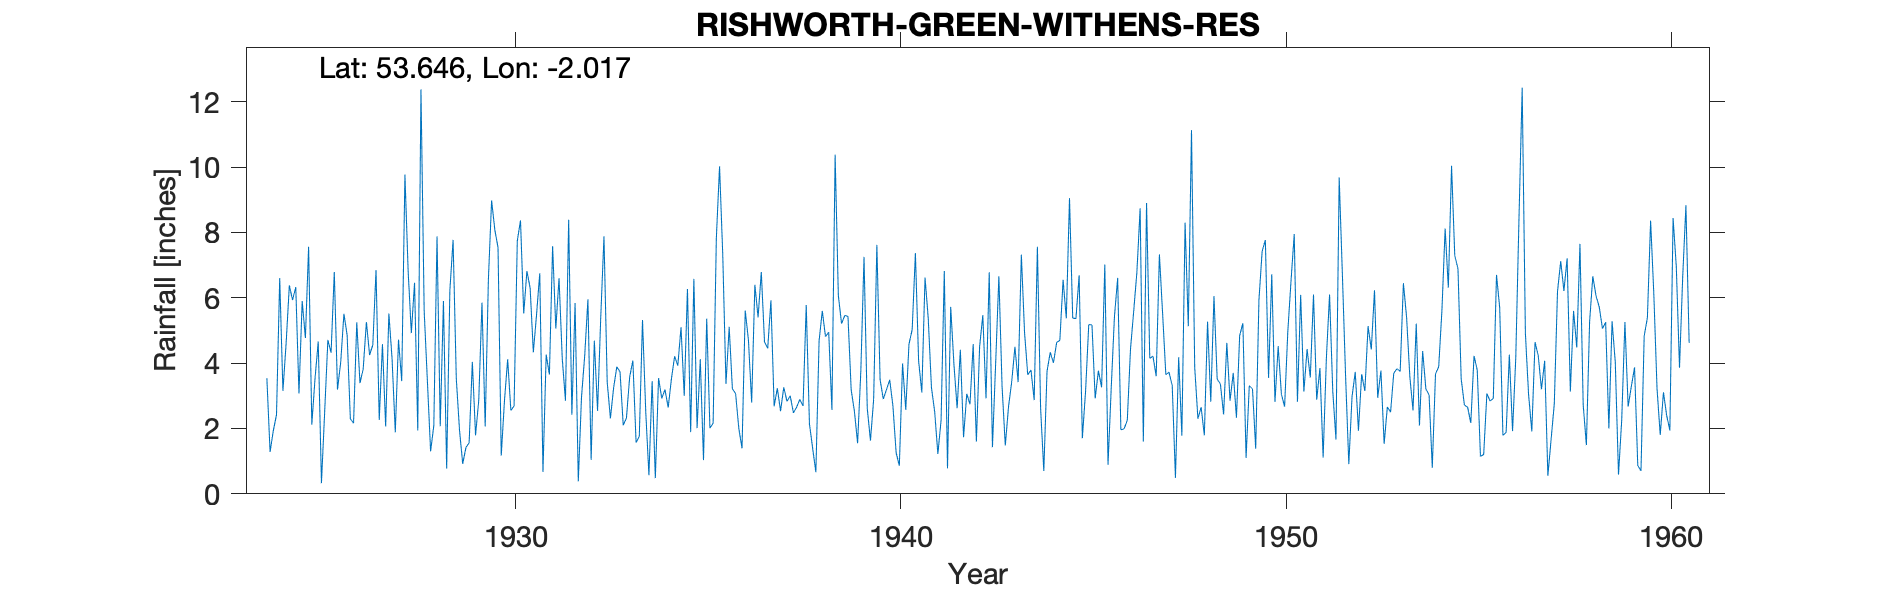

Data behind this chart, as committed beside it:
RISHWORTH (GREEN WITHENS RESERVOIR), , , , , , , , , , , , , , , , , , , , , , , 
Grid ref, SD990166, Long, -2.017, Lat, 53.65, Elevation, 1205, ft, , , , , , , , , , , , , , , 
Station no, 3212, , , , , , , , , , , , , , , , , , , , , , 
, 1920, 1921, 1922, 1923, 1924, 1925, 1926, 1927, 1928, 1929, 1930, 1931, 1932, 1933, 1934, 1935, 1936, 1937, 1938, 1939, 1940, 1941, 1942
January, , , , , 3.54, 4.77, 5.51, 4.58, 12.38, 1.95, 7.54, 5.49, 5.84, 3.24, 3.45, 1.89, 5.11, 4.45, 5.78, 5.46, 2.9, 3.1, 4.41
February, , , , , 1.28, 7.56, 4.86, 2.06, 5.59, 0.92, 1.17, 6.75, 0.38, 3.89, 0.48, 6.58, 3.21, 5.92, 2.14, 5.43, 3.19, 6.62, 1.73
March, , , , , 1.93, 2.12, 2.3, 5.52, 3.45, 1.42, 2.84, 0.67, 2.96, 3.73, 3.54, 2.01, 3.07, 2.68, 1.39, 3.18, 3.49, 5.37, 3.06
April, , , , , 2.42, 3.53, 2.16, 4.13, 1.3, 1.56, 4.12, 4.26, 4.23, 2.1, 2.92, 4.12, 2, 3.23, 0.66, 2.53, 2.69, 3.25, 2.74
May, , , , , 6.6, 4.66, 5.25, 1.88, 2.09, 4.04, 2.55, 3.65, 5.95, 2.32, 3.19, 1.03, 1.39, 2.53, 4.68, 1.55, 1.26, 2.52, 4.58
June, , , , , 3.15, 0.33, 3.39, 4.72, 7.88, 1.79, 2.69, 7.58, 1.04, 3.58, 2.64, 5.36, 5.61, 3.26, 5.6, 3.75, 0.86, 1.22, 1.6
July, , , , , 4.61, 2.5, 3.82, 3.45, 2.07, 2.87, 7.74, 5.06, 4.69, 4.08, 3.51, 2.01, 4.7, 2.83, 4.81, 7.25, 3.99, 2.25, 4.5
August, , , , , 6.38, 4.71, 5.26, 9.77, 5.9, 5.85, 8.37, 6.6, 2.54, 1.57, 4.21, 2.16, 2.79, 3, 4.95, 2.62, 2.57, 6.82, 5.47
September, , , , , 5.93, 4.32, 4.25, 6.83, 0.77, 2.06, 5.52, 4.15, 5.42, 1.76, 3.92, 7.83, 6.4, 2.48, 2.57, 1.63, 4.58, 0.78, 2.92
October, , , , , 6.33, 6.79, 4.56, 4.92, 6.23, 6.56, 6.82, 2.85, 7.88, 5.32, 5.1, 10.02, 5.4, 2.65, 10.38, 2.89, 5.03, 5.72, 6.78
November, , , , , 3.07, 3.19, 6.85, 6.46, 7.77, 8.98, 6.3, 8.39, 3.43, 2.54, 3, 7.31, 6.79, 2.89, 6.07, 7.62, 7.37, 3.97, 1.43
December, , , , , 5.9, 4.03, 2.26, 1.94, 3.53, 8.08, 4.33, 2.42, 2.31, 0.57, 6.27, 3.36, 4.65, 2.69, 5.21, 3.5, 4.07, 2.62, 4
Total, , , , , 51.14, 48.51, 50.47, 56.26, 58.96, 46.08, 59.99, 57.87, 46.67, 34.7, 42.23, 53.68, 51.12, 38.61, 54.24, 47.41, 42, 44.24, 43.22
